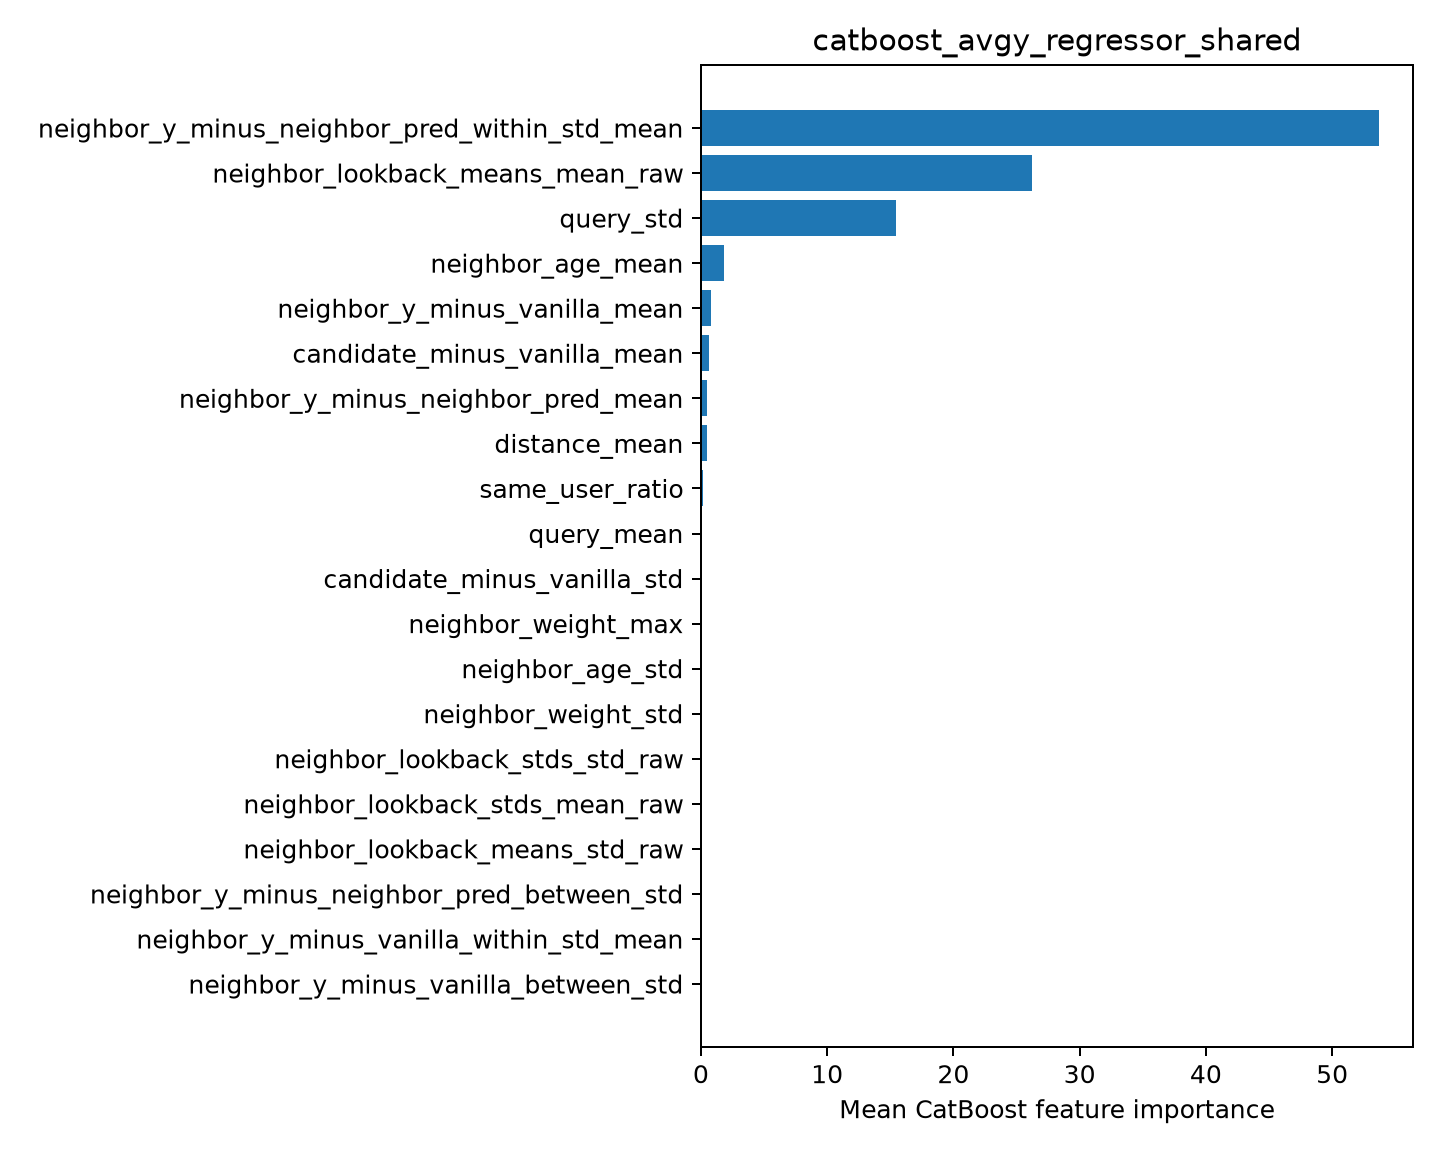

The data file committed next to this chart (first rows):
feature, importance
neighbor_y_minus_neighbor_pred_within_st…, 53.72
neighbor_lookback_means_mean_raw, 26.26
query_std, 15.48
neighbor_age_mean, 1.791
neighbor_y_minus_vanilla_mean, 0.7625
candidate_minus_vanilla_mean, 0.6697
neighbor_y_minus_neighbor_pred_mean, 0.516
distance_mean, 0.493
same_user_ratio, 0.2009
query_mean, 0.09979
candidate_minus_vanilla_std, 0.01267
neighbor_weight_max, 0.0
neighbor_age_std, 0.0
neighbor_weight_std, 0.0
neighbor_lookback_stds_std_raw, 0.0
neighbor_lookback_stds_mean_raw, 0.0
neighbor_lookback_means_std_raw, 0.0
neighbor_y_minus_neighbor_pred_between_s…, 0.0
neighbor_y_minus_vanilla_within_std_mean, 0.0
neighbor_y_minus_vanilla_between_std, 0.0
